2-way image classification set "Dataset" from GitHub (YuriAlcantara1995/M11-Project); label vocabulary: normal, sickle cell.

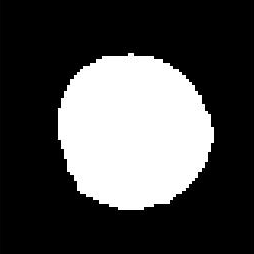
Label: normal

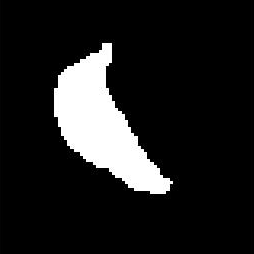
Label: sickle cell

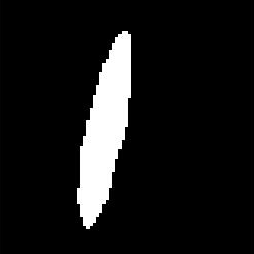
Label: sickle cell

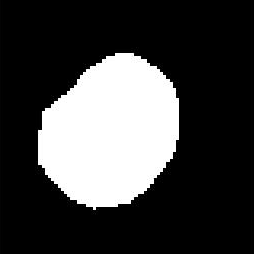
Label: normal
